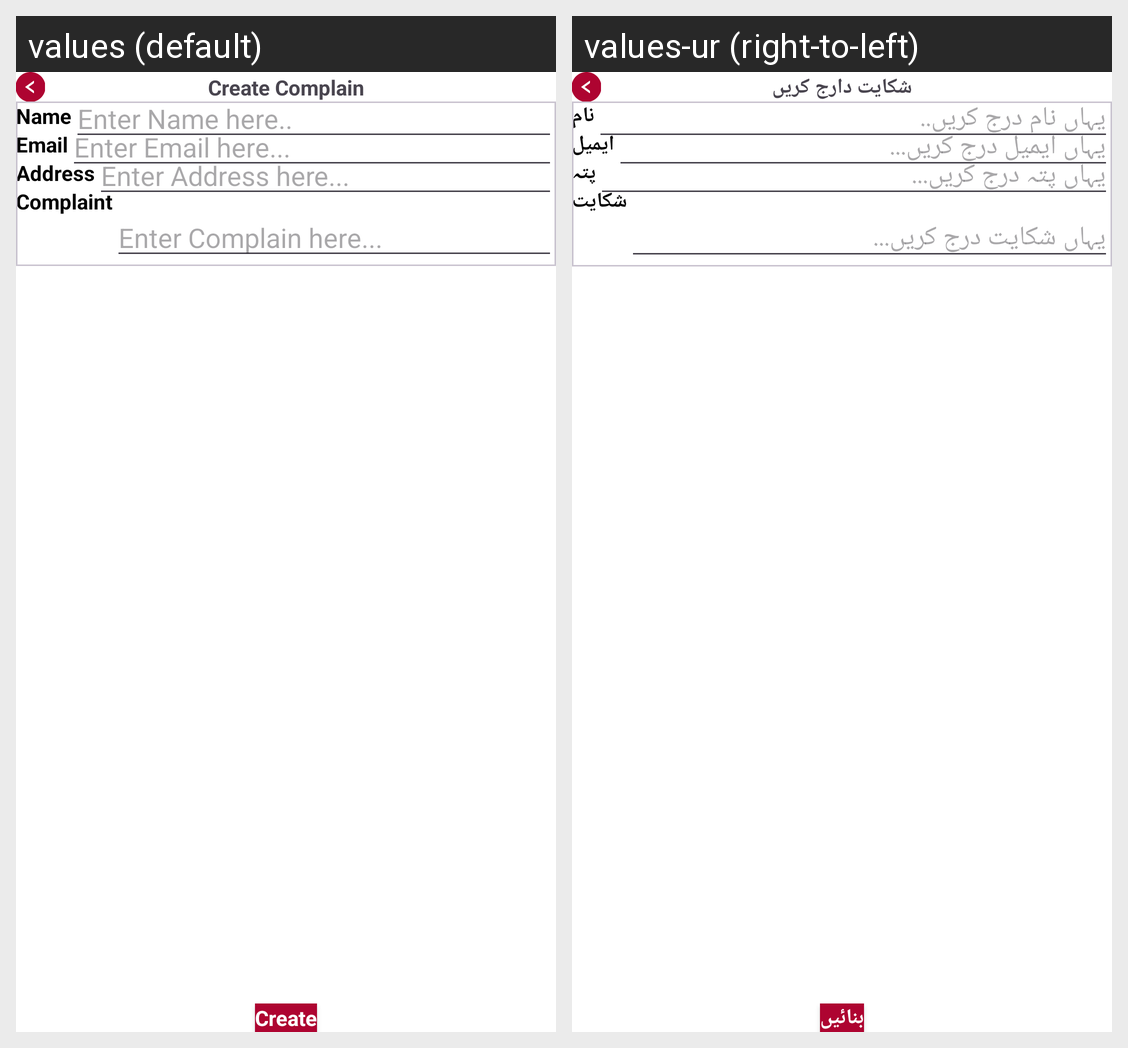

The same Android screen rendered under two of its app's locales, left to right. List the strings drawn on it with the default value and each locale's translation.
Android screen res/layout/activity_create_complain.xml rendered under 2 locales, left to right: values (default), values-ur (right-to-left). Device: Nexus 5 (rendered at 1080×1920; each locale shown at half size, 540×960, under a caption strip naming it); theme Theme.MyFyp.
Strings drawn on this screen, with the default value and each locale's value (text and hints the layout hard-codes, and strings that could not be matched under every locale, appear in the picture but are not listed):

create_complain
  values: Create Complain
  values-ur: شکایت دارج کریں

name
  values: Name
  values-ur: نام

enter_name_here
  values: Enter Name here..
  values-ur: یہاں نام درج کریں..

email
  values: Email
  values-ur: ایمیل

enter_email_here
  values: Enter Email here...
  values-ur: یہاں ایمیل درج کریں...

address
  values: Address
  values-ur: پتہ

enter_address_here
  values: Enter Address here...
  values-ur: یہاں پتہ درج کریں...

complaint
  values: Complaint
  values-ur: شکایت

enter_complain_here
  values: Enter Complain here...
  values-ur: یہاں شکایت درج کریں...

create
  values: Create
  values-ur: بنائیں
